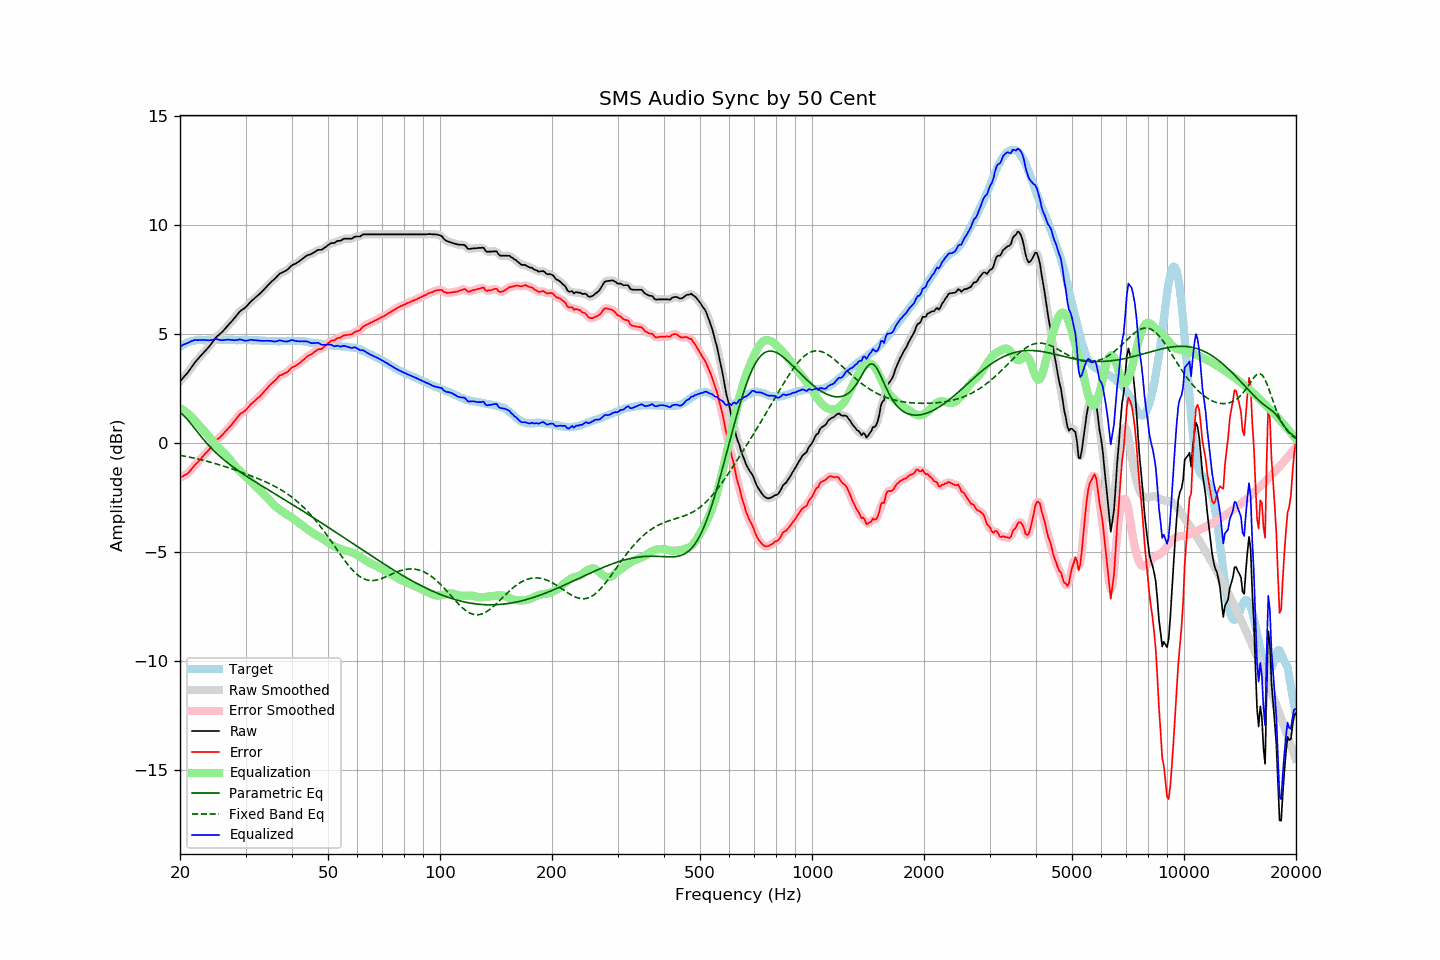

Data behind this chart, as committed beside it:
frequency, raw, error, smoothed, error_smoothed, equalization, parametric_eq, fixed_band_eq, equalized_raw, equalized_smoothed, target
20.00, 2.83, -1.58, 2.83, -1.58, 1.60, 1.40, -0.56, 4.43, 4.43, 4.41
20.20, 2.91, -1.55, 2.91, -1.55, 1.56, 1.35, -0.58, 4.46, 4.47, 4.46
20.40, 3.00, -1.51, 2.99, -1.51, 1.51, 1.28, -0.59, 4.51, 4.50, 4.51
20.61, 3.08, -1.46, 3.08, -1.47, 1.46, 1.21, -0.60, 4.54, 4.54, 4.54
20.81, 3.16, -1.43, 3.16, -1.43, 1.40, 1.13, -0.62, 4.56, 4.56, 4.59
21.02, 3.25, -1.38, 3.25, -1.37, 1.34, 1.05, -0.63, 4.59, 4.60, 4.63
21.23, 3.35, -1.30, 3.35, -1.30, 1.28, 0.96, -0.65, 4.63, 4.63, 4.65
21.44, 3.46, -1.21, 3.46, -1.21, 1.21, 0.87, -0.66, 4.67, 4.67, 4.67
21.66, 3.56, -1.13, 3.56, -1.12, 1.13, 0.77, -0.68, 4.69, 4.70, 4.69
21.87, 3.67, -1.03, 3.66, -1.04, 1.05, 0.68, -0.70, 4.72, 4.71, 4.70
22.09, 3.76, -0.96, 3.76, -0.96, 0.96, 0.59, -0.71, 4.72, 4.72, 4.72
22.31, 3.84, -0.89, 3.84, -0.88, 0.88, 0.49, -0.73, 4.72, 4.72, 4.73
22.54, 3.93, -0.80, 3.93, -0.80, 0.80, 0.40, -0.75, 4.72, 4.72, 4.73
22.76, 4.01, -0.72, 4.01, -0.71, 0.71, 0.31, -0.76, 4.72, 4.72, 4.72
22.99, 4.09, -0.63, 4.09, -0.63, 0.64, 0.22, -0.78, 4.72, 4.72, 4.71
23.22, 4.17, -0.55, 4.17, -0.55, 0.56, 0.13, -0.80, 4.72, 4.72, 4.71
23.45, 4.25, -0.47, 4.25, -0.47, 0.47, 0.05, -0.82, 4.72, 4.72, 4.71
23.69, 4.33, -0.40, 4.33, -0.39, 0.38, -0.04, -0.84, 4.71, 4.71, 4.72
23.92, 4.41, -0.31, 4.41, -0.31, 0.30, -0.12, -0.86, 4.71, 4.71, 4.72
24.16, 4.51, -0.22, 4.51, -0.23, 0.21, -0.20, -0.88, 4.72, 4.72, 4.73
24.40, 4.61, -0.13, 4.61, -0.13, 0.12, -0.27, -0.90, 4.73, 4.73, 4.74
24.65, 4.71, -0.02, 4.71, -0.02, 0.04, -0.35, -0.92, 4.74, 4.75, 4.73
24.89, 4.81, 0.08, 4.80, 0.07, -0.05, -0.42, -0.94, 4.76, 4.76, 4.73
25.14, 4.89, 0.16, 4.88, 0.15, -0.13, -0.49, -0.96, 4.76, 4.75, 4.73
25.39, 4.95, 0.21, 4.95, 0.21, -0.21, -0.56, -0.99, 4.74, 4.74, 4.74
25.65, 5.01, 0.27, 5.01, 0.28, -0.29, -0.62, -1.01, 4.72, 4.73, 4.74
25.91, 5.08, 0.35, 5.08, 0.34, -0.36, -0.69, -1.03, 4.72, 4.72, 4.73
26.16, 5.15, 0.42, 5.15, 0.42, -0.43, -0.75, -1.06, 4.72, 4.72, 4.73
26.43, 5.24, 0.51, 5.23, 0.51, -0.51, -0.81, -1.08, 4.73, 4.73, 4.73
26.69, 5.32, 0.59, 5.32, 0.59, -0.58, -0.87, -1.10, 4.73, 4.74, 4.73
26.96, 5.41, 0.67, 5.40, 0.67, -0.67, -0.93, -1.13, 4.74, 4.74, 4.74
27.23, 5.49, 0.75, 5.49, 0.75, -0.75, -0.99, -1.15, 4.73, 4.73, 4.74
27.50, 5.57, 0.83, 5.57, 0.83, -0.85, -1.04, -1.18, 4.72, 4.72, 4.74
27.77, 5.65, 0.92, 5.65, 0.92, -0.94, -1.10, -1.20, 4.71, 4.71, 4.72
28.05, 5.74, 1.02, 5.74, 1.02, -1.03, -1.15, -1.23, 4.71, 4.71, 4.72
28.33, 5.83, 1.12, 5.83, 1.11, -1.11, -1.20, -1.26, 4.72, 4.72, 4.71
28.62, 5.92, 1.20, 5.92, 1.21, -1.19, -1.26, -1.28, 4.73, 4.74, 4.71
28.90, 6.02, 1.30, 6.01, 1.29, -1.26, -1.31, -1.31, 4.75, 4.74, 4.72
29.19, 6.08, 1.37, 6.08, 1.36, -1.34, -1.36, -1.34, 4.74, 4.74, 4.71
29.48, 6.13, 1.40, 6.13, 1.41, -1.41, -1.41, -1.36, 4.72, 4.72, 4.73
29.78, 6.18, 1.46, 6.18, 1.46, -1.48, -1.46, -1.39, 4.70, 4.70, 4.72
30.08, 6.24, 1.51, 6.24, 1.52, -1.55, -1.50, -1.42, 4.69, 4.70, 4.73
30.38, 6.32, 1.60, 6.32, 1.60, -1.61, -1.55, -1.45, 4.70, 4.70, 4.72
30.68, 6.40, 1.68, 6.40, 1.68, -1.68, -1.60, -1.47, 4.72, 4.72, 4.72
30.99, 6.49, 1.77, 6.48, 1.76, -1.75, -1.65, -1.50, 4.74, 4.73, 4.71
31.30, 6.55, 1.83, 6.55, 1.83, -1.82, -1.69, -1.53, 4.73, 4.73, 4.71
31.61, 6.61, 1.90, 6.61, 1.90, -1.89, -1.74, -1.56, 4.72, 4.72, 4.71
31.93, 6.68, 1.97, 6.67, 1.97, -1.96, -1.79, -1.59, 4.71, 4.71, 4.71
32.24, 6.74, 2.04, 6.74, 2.03, -2.03, -1.83, -1.62, 4.70, 4.70, 4.70
32.57, 6.80, 2.09, 6.80, 2.10, -2.10, -1.88, -1.65, 4.69, 4.70, 4.71
32.89, 6.87, 2.16, 6.87, 2.17, -2.18, -1.92, -1.68, 4.69, 4.69, 4.71
33.22, 6.94, 2.24, 6.94, 2.24, -2.25, -1.97, -1.71, 4.69, 4.69, 4.69
33.55, 7.02, 2.33, 7.02, 2.33, -2.33, -2.01, -1.74, 4.69, 4.69, 4.69
33.89, 7.10, 2.42, 7.10, 2.41, -2.41, -2.06, -1.77, 4.69, 4.69, 4.68
34.23, 7.18, 2.49, 7.18, 2.50, -2.49, -2.10, -1.81, 4.69, 4.69, 4.69
34.57, 7.26, 2.58, 7.26, 2.58, -2.57, -2.15, -1.84, 4.69, 4.69, 4.68
34.92, 7.34, 2.66, 7.34, 2.66, -2.65, -2.19, -1.88, 4.69, 4.68, 4.68
35.27, 7.41, 2.73, 7.40, 2.73, -2.73, -2.24, -1.91, 4.68, 4.67, 4.67
35.62, 7.47, 2.80, 7.47, 2.80, -2.81, -2.28, -1.95, 4.66, 4.66, 4.67
35.97, 7.53, 2.86, 7.54, 2.86, -2.88, -2.33, -1.99, 4.65, 4.66, 4.67
... 635 more rows
